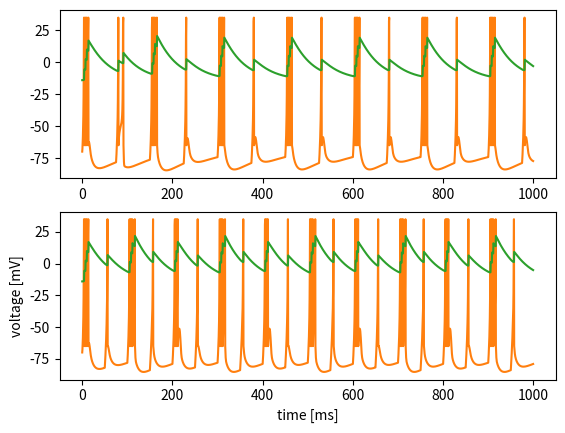
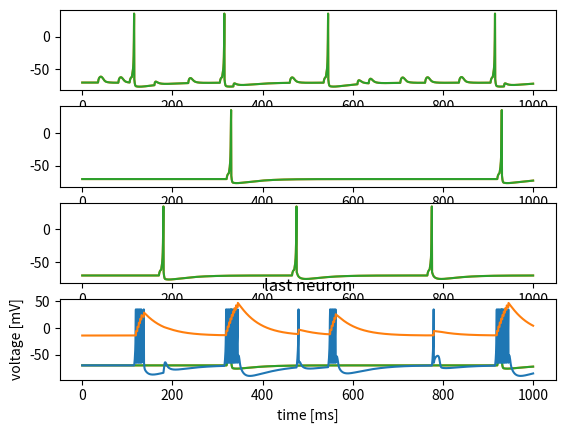

The matplotlib source for these figures, in order:
# for i in range(0,2):
#     for j in range(0,2):
#         print("xor {0} {1} = {2}".format(i, j, bool(i) != bool(j)))
import matplotlib.pyplot as plt
import numpy as np

n = 2000
timeDelta = 0.5  # 5ms
a = 0.02
b = 0.2
d = 8
c = -65

T = 2000
nin = 1

taug = 10.0
frate = 0.002 #[ms^(-1)]

class Neuron:
    def __init__(self):
        self.v = np.zeros((n, 1))
        self.u = np.zeros((n, 1))
        self.v[:, 0] = -70
        self.u[:, 0] = -14
        self.gin = np.zeros((nin, 1))
        self.ein = np.zeros((nin, 1))
        self.win = 0.07 * np.ones((1, nin))

    def calc(self, p):
        self.gin = self.gin + p
        ginEin = (self.gin * self.ein)
        Iapp = np.matmul(self.win, ginEin)
        Iapp = Iapp - np.matmul(self.win, self.gin) * self.v[t]
        self.gin = (1 - timeDelta / taug) * self.gin

        if self.v[t] < 35:
            dv = (0.04 * self.v[t] + 5) * self.v[t] - self.u[t] + 140
            self.v[t + 1] = self.v[t] + timeDelta * (dv + Iapp)
            self.u[t + 1] = self.u[t] + timeDelta * a * (b * self.v[t] - self.u[t])

        else:
            self.v[t] = 35
            self.v[t + 1] = c
            self.u[t + 1] = self.u[t] + d

v0 = Neuron()
v1 = Neuron()

v00 = Neuron()
v01 = Neuron()
v10 = Neuron()
v11 = Neuron()

v = Neuron()

p0 = 0
p1 = 0

out_0 = 0
out_1 = 0

for t in range(T - 1):

    if (int(t*timeDelta % 75) < 4):
        p0 = 1
    elif (int(t*timeDelta % 150) < 10):
        p0 = 1
    else:
        p0 = 0


    if(int(t * timeDelta % 50)< 4):
        p1 = 1
    elif (int(t*timeDelta % 100) < 10):
        p1 = 1
    else:
        p1 = 0
    # if t * timeDelta > 0 and t * timeDelta < 250:
    #     p0 = 0
    #     p1 = 0
    #
    # elif t * timeDelta > 250 and t * timeDelta < 500:
    #     p = 0
    #     p[1] = 0.1
    #
    # elif t * timeDelta > 500 and t * timeDelta < 750:
    #     p[0] = 0.1
    #     p[1] = 0
    # else:
    #     p[0] = 0.1
    #     p[1] = 0.1

    v0.calc(p0)
    v1.calc(p1)
    p00 = 0
    p01 = 0
    p10 = 0
    p11 = 0
    border = 3
    amount = 50
    if t > amount and t % 10 == 0:
        first_amount = 0
        for z in range(amount):
            if v0.v[t-z] == 35:
                first_amount += 1
        secont_amount = 0
        for z in range(amount):
            if v1.v[t-z] == 35:
                secont_amount += 1

        if first_amount > 0 and first_amount < border and secont_amount> 0 and secont_amount < border:
            p00 = 1

        if first_amount > 0 and first_amount < 20 and secont_amount>border and secont_amount < 20:

            p01 = 1

        if first_amount > border and secont_amount>0 and secont_amount <border:

            p10 = 1

        if first_amount > border and secont_amount>border:

            p11 = 1


    v00.calc(p00)
    v01.calc(p01)
    v10.calc(p10)
    v11.calc(p11)
    p_end = 0

    if v00.v[t] == 35 or v11.v[t] == 35:
        out_0 = 30 + t
    if v01.v[t] == 35 or v10.v[t] == 35:
        out_1 = 5 + t

    if out_0 > t:
        p_end = 1
    if out_1 > t:
        p_end = 1

    v.calc(p_end)

neuron_data = [v0, v1, v00, v01, v10, v11]

fig, axs = plt.subplots(2)
for i in range(0, 2):
    axs[i].plot(np.arange(0, timeDelta * T, timeDelta), neuron_data[i].v,'tab:orange', np.arange(0, timeDelta * T, timeDelta), neuron_data[i].u, 'tab:green')
plt.xlabel('time [ms]')
plt.ylabel('voltage [mV]')
plt.show()

fig, axs = plt.subplots(4)
for i in range(2, 6):
    axs[i-2].plot(np.arange(0, timeDelta * T, timeDelta), neuron_data[i].v, 'tab:orange', np.arange(0, timeDelta * T, timeDelta), neuron_data[i].v, 'tab:green')
plt.xlabel('time [ms]')
plt.ylabel('voltage [mV]')
plt.show()

plt.plot(np.arange(0, timeDelta * T, timeDelta), v.v, np.arange(0, timeDelta * T, timeDelta), v.u)

plt.title('last neuron')
plt.xlabel('time [ms]')
plt.ylabel('voltage [mV]')
plt.show()

# plt.xlabel('time [ms]')
# plt.ylabel('voltage [mV]')
# plt.show()
# # print(v)
# plt.plot(np.arange(0, timeDelta * T, timeDelta), v00, np.arange(0, timeDelta * T, timeDelta), u00)

